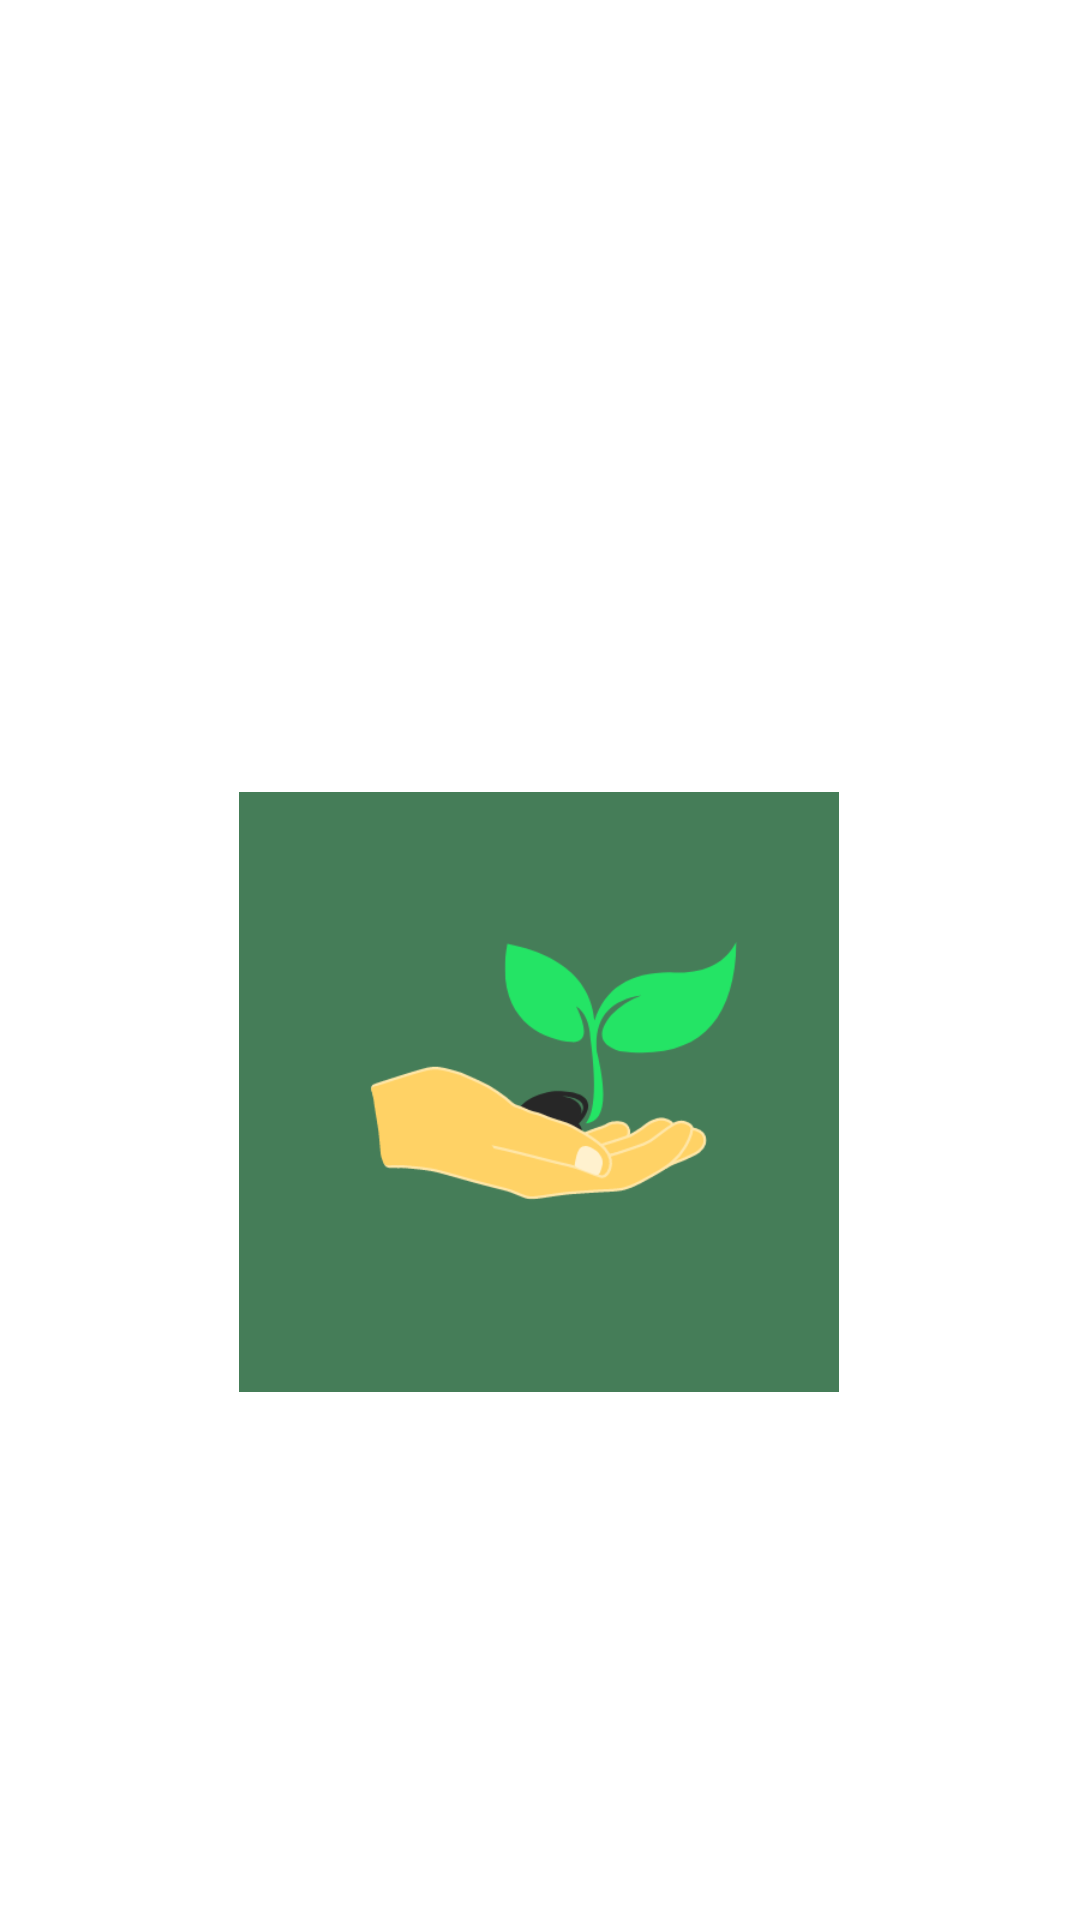

Produce the Android XML layout that renders to this screen, including the resource entries it uses.
<!-- AndroidManifest.xml: application theme Theme.PlantsCare -->
<!-- res/layout/activity_main.xml -->
<?xml version="1.0" encoding="utf-8"?>
<androidx.constraintlayout.widget.ConstraintLayout xmlns:android="http://schemas.android.com/apk/res/android"
    xmlns:app="http://schemas.android.com/apk/res-auto"
    xmlns:tools="http://schemas.android.com/tools"
    android:layout_width="match_parent"
    android:layout_height="match_parent"
    tools:context=".MainActivity">

   <ImageView
       android:id="@+id/anim_img"
       android:layout_width="200dp"
       android:layout_height="200dp"
       android:layout_marginTop="264dp"
       android:src="@drawable/splash"
       app:layout_constraintEnd_toEndOf="parent"
       app:layout_constraintHorizontal_bias="0.497"
       app:layout_constraintStart_toStartOf="parent"
       app:layout_constraintTop_toTopOf="parent" />

</androidx.constraintlayout.widget.ConstraintLayout>
<!-- resources referenced by this layout -->
<resources>
  <!-- drawable splash: png bitmap (drawable-v24, 16049 bytes) -->
  <style name="Theme.PlantsCare" parent="Theme.MaterialComponents.DayNight.DarkActionBar">
          
          <item name="colorPrimary">@color/purple_500</item>
          <item name="colorPrimaryVariant">@color/purple_700</item>
          <item name="colorOnPrimary">@color/white</item>
          
          <item name="colorSecondary">@color/teal_200</item>
          <item name="colorSecondaryVariant">@color/teal_700</item>
          <item name="colorOnSecondary">@color/black</item>
          
          <item name="android:statusBarColor">?attr/colorPrimaryVariant</item>
          
      </style>
  <!-- not gathered from this repository: default colours our renderer supplied (Android Studio template values) -->
  <color name="purple_500">#FF6200EE</color>
  <color name="purple_700">#FF3700B3</color>
  <color name="teal_200">#FF03DAC5</color>
  <color name="teal_700">#FF018786</color>
  <color name="black">#FF000000</color>
  <color name="white">#FFFFFFFF</color>
</resources>
